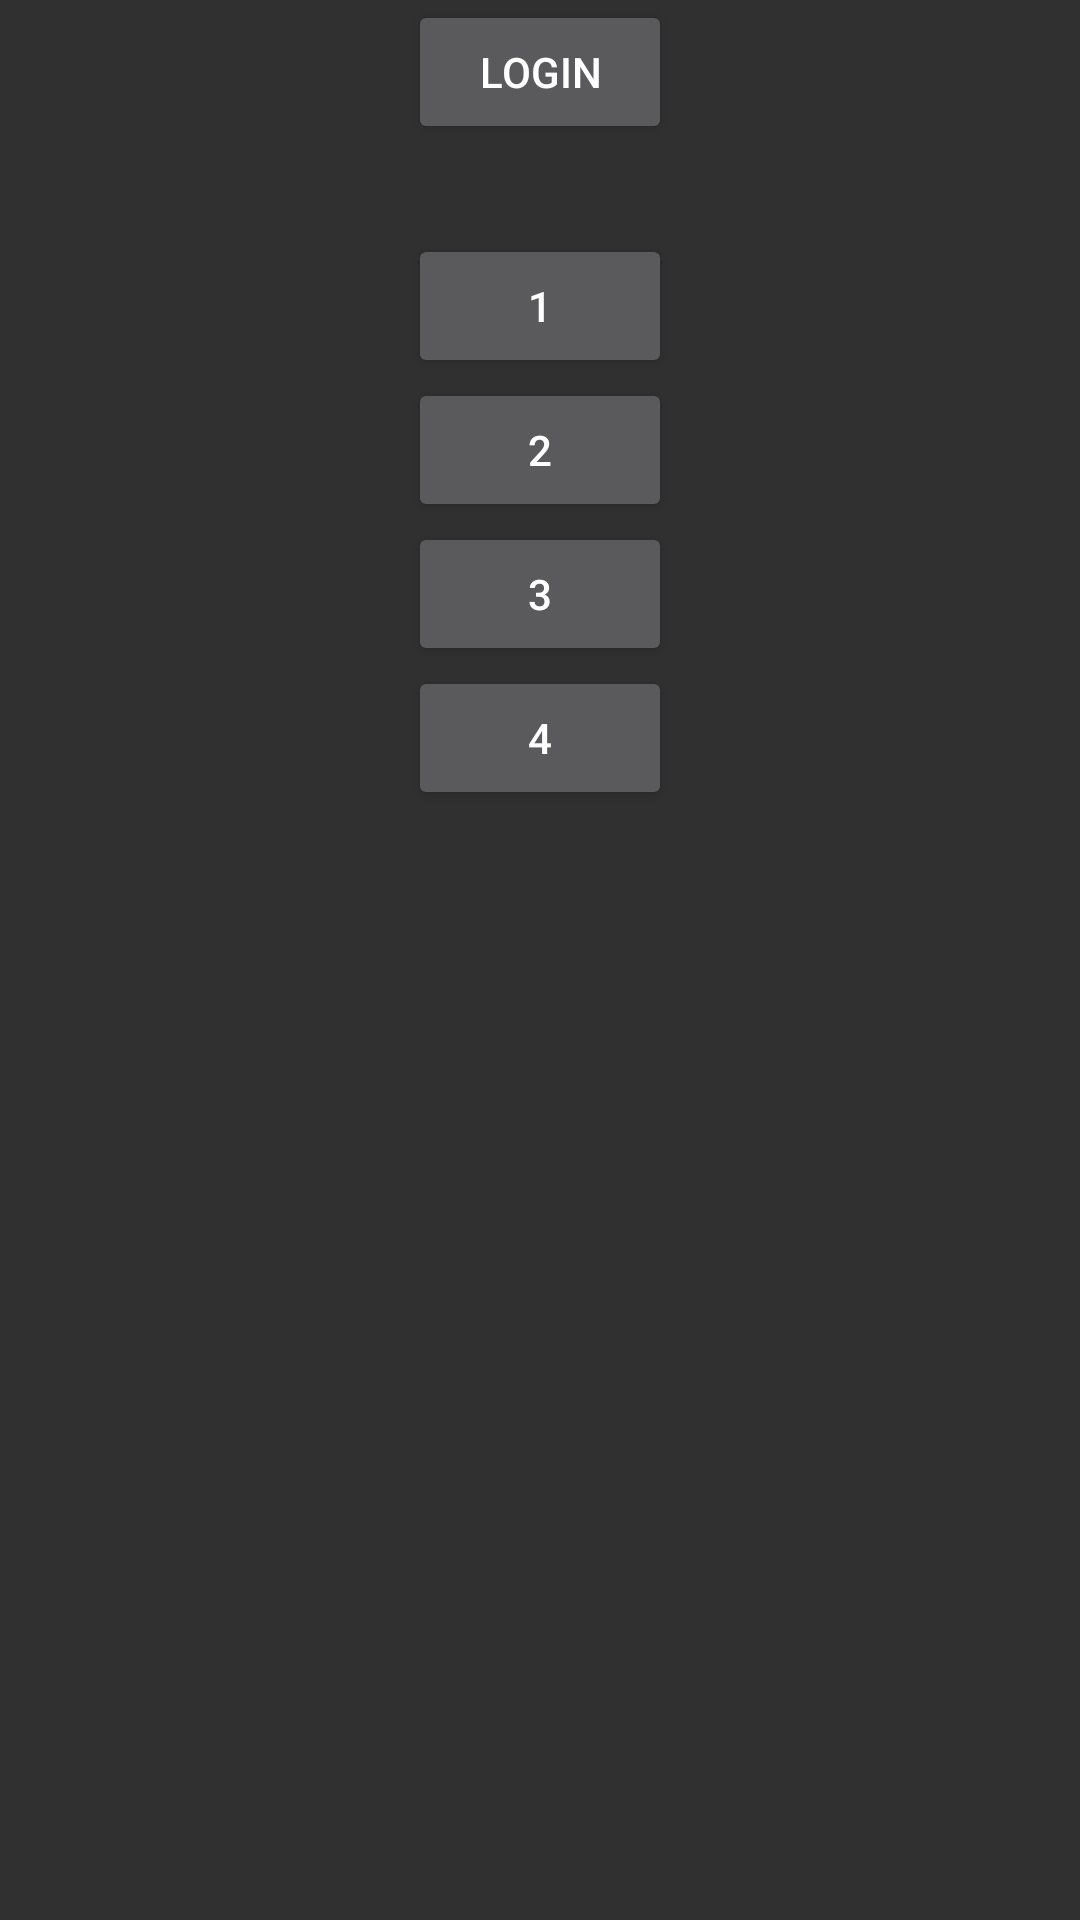

Layout XML and referenced resources for this Android screen:
<!-- AndroidManifest.xml: application theme Theme.AppCompat -->
<!-- res/layout/main.xml -->
<?xml version="1.0" encoding="utf-8"?>
<LinearLayout xmlns:android="http://schemas.android.com/apk/res/android"
    android:orientation="vertical"
    android:layout_width="fill_parent"
	android:layout_height="wrap_content"
	android:layout_gravity="center_vertical|center_horizontal">

	<Button
		android:layout_width="wrap_content"
		android:layout_height="wrap_content"
		android:text="Login"
		android:id="@+id/login"
		android:layout_marginBottom="30dp"
		android:layout_gravity="center_vertical|center_horizontal"/>

	<Button
		android:layout_width="wrap_content"
		android:layout_height="wrap_content"
		android:text="1"
		android:id="@+id/onetap"
		android:layout_gravity="center_vertical|center_horizontal"/>

	<Button
		android:layout_width="wrap_content"
		android:layout_height="wrap_content"
		android:text="2"
		android:id="@+id/doubletap"
		android:layout_gravity="center_vertical|center_horizontal"/>

	<Button
		android:layout_width="wrap_content"
		android:layout_height="wrap_content"
		android:text="3"
		android:id="@+id/tripletap"
		android:layout_gravity="center_vertical|center_horizontal"/>

	<Button
		android:layout_width="wrap_content"
		android:layout_height="wrap_content"
		android:text="4"
		android:id="@+id/fourtap"
		android:layout_gravity="center_vertical|center_horizontal"/>
</LinearLayout>
<!-- resources referenced by this layout -->
<resources>

</resources>
